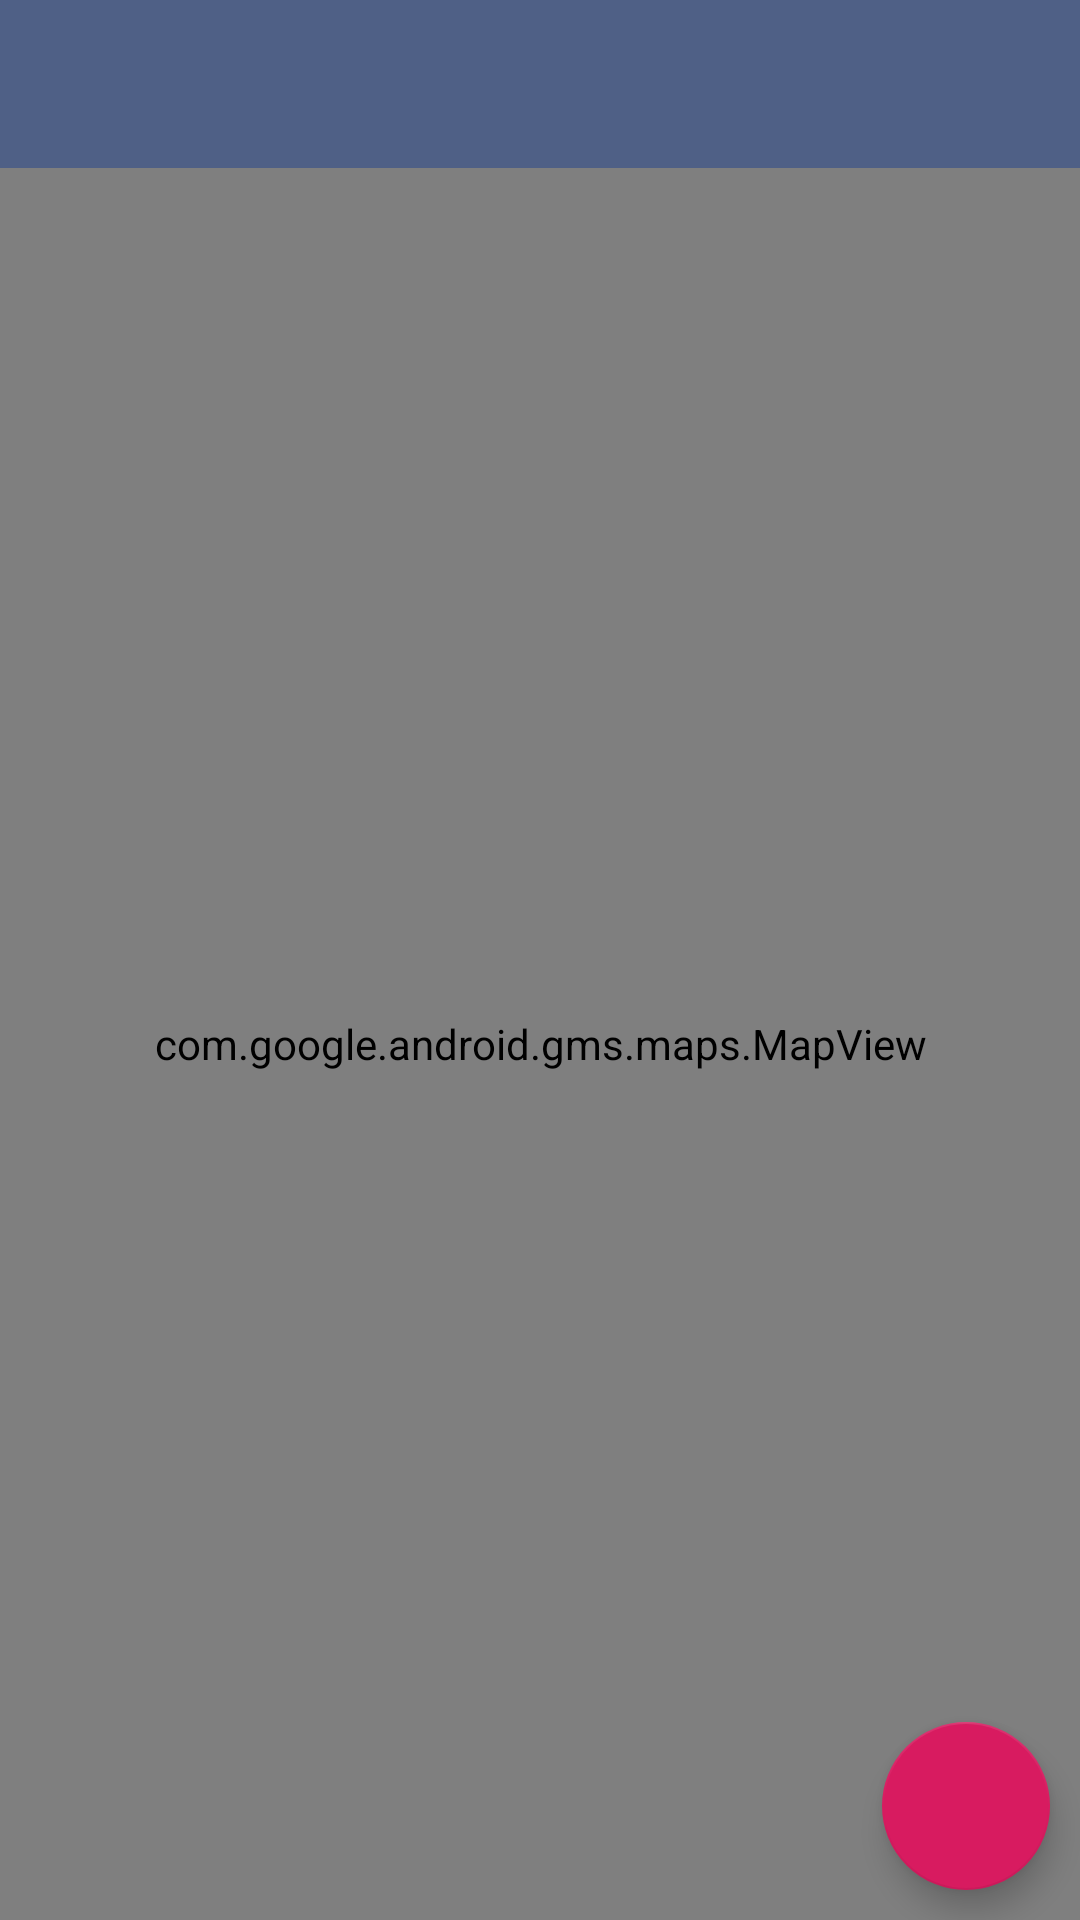

Here is an Android app screen rendered from its layout file. Give the layout XML and the strings, colors and styles it references.
<!-- AndroidManifest.xml: application theme AppTheme -->
<!-- res/layout/activity_main.xml -->
<?xml version="1.0" encoding="utf-8"?>
<LinearLayout
    xmlns:android="http://schemas.android.com/apk/res/android"
    xmlns:app="http://schemas.android.com/apk/res-auto"
    xmlns:tools="http://schemas.android.com/tools"
    android:layout_width="match_parent"
    android:layout_height="match_parent"
    android:orientation="vertical"
    tools:context=".MainActivity">

    <android.support.v7.widget.Toolbar
        android:layout_width="match_parent"
        android:layout_height="wrap_content"
        android:id="@+id/toolbar"
        android:background="@color/colorPrimary"
        android:theme="@style/ThemeOverlay.AppCompat.Dark.ActionBar"
        app:popupTheme="@style/ThemeOverlay.AppCompat.Light"/>

    <android.support.design.widget.CoordinatorLayout
        android:layout_width="match_parent"
        android:layout_height="match_parent"
        android:orientation="vertical"
        android:name="com.google.android.gms.maps.SupportMapFragment">

        <com.google.android.gms.maps.MapView
            android:id="@+id/map_sumedang"
            android:layout_width="match_parent"
            android:layout_height="match_parent"/>

        <LinearLayout
            android:layout_width="wrap_content"
            android:layout_height="wrap_content"
            android:orientation="vertical"
            android:layout_gravity="end|bottom">

            <android.support.design.widget.FloatingActionButton
                android:layout_width="wrap_content"
                android:layout_height="wrap_content"
                android:layout_margin="10dp"
                android:src="@drawable/ic_add_location"
                app:fabSize="normal"
                android:id="@+id/add_location"
                android:visibility="gone"/>

            <android.support.design.widget.FloatingActionButton
                android:layout_width="wrap_content"
                android:layout_height="wrap_content"
                android:layout_margin="10dp"
                android:src="@drawable/ic_gps"
                app:fabSize="normal"
                android:id="@+id/find_location" />

        </LinearLayout>

    </android.support.design.widget.CoordinatorLayout>

</LinearLayout>
<!-- resources referenced by this layout -->
<resources>
  <color name="colorPrimary">#4F6086</color>
  <style name="AppTheme" parent="Theme.AppCompat.Light.NoActionBar">
          
          <item name="colorPrimary">@color/colorPrimary</item>
          <item name="colorPrimaryDark">@color/colorPrimaryDark</item>
          <item name="colorAccent">@color/colorAccent</item>
      </style>
  <color name="colorPrimaryDark">#3E517A</color>
  <color name="colorAccent">#D81B60</color>
</resources>
